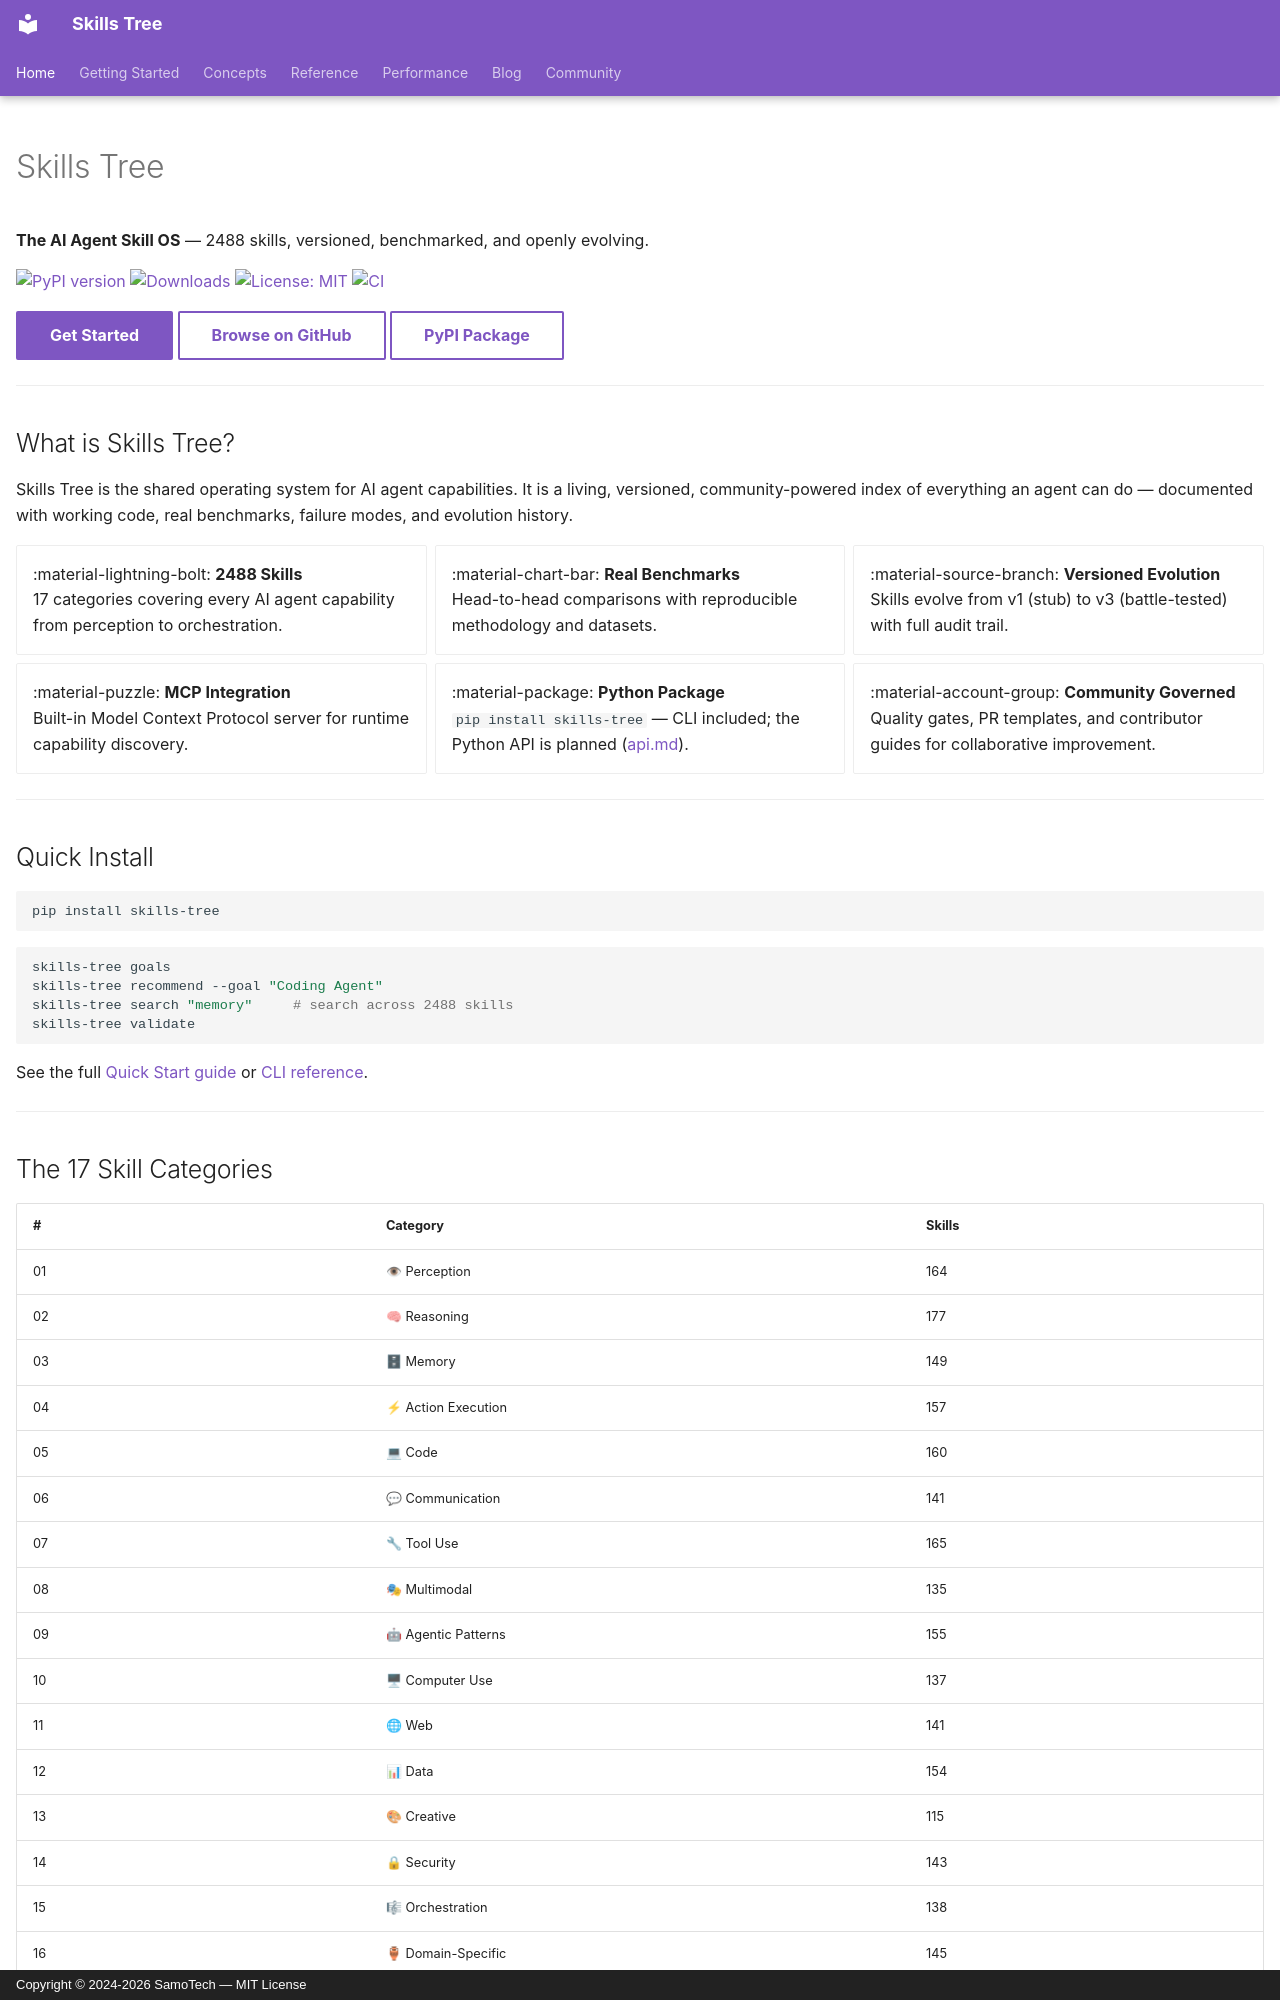

repository: SamoTech/skills-tree · page: index.html · generator: mkdocs · copyright: Copyright © 2024-2026 SamoTech — MIT License

---
title: Skills Tree
description: A public, trusted, machine-discoverable registry of AI agent skills across 17 categories. Versioned, evidence-backed, dependency-mapped, MIT-licensed, with head-to-head benchmarks and an Agent Skills package distribution.
hide:
  - navigation
  - toc
---

# Skills Tree

<div class="hero" markdown>

**The AI Agent Skill OS** — 2488 skills, versioned, benchmarked, and openly evolving.

[![PyPI version](https://img.shields.io/pypi/v/skills-tree?style=for-the-badge&color=22c55e&logo=pypi&logoColor=white)](https://pypi.org/project/skills-tree/)
[![Downloads](https://img.shields.io/pypi/dm/skills-tree?style=for-the-badge&color=3b82f6&logo=pypi&logoColor=white)](https://pypi.org/project/skills-tree/)
[![License: MIT](https://img.shields.io/badge/License-MIT-yellow?style=for-the-badge)](https://github.com/SamoTech/skills-tree/blob/main/LICENSE)
[![CI](https://img.shields.io/github/actions/workflow/status/SamoTech/skills-tree/validate-skills.yml?branch=main&style=for-the-badge&label=CI&logo=github-actions&logoColor=white)](https://github.com/SamoTech/skills-tree/actions)

[Get Started](quickstart.md){ .md-button .md-button--primary }
[Browse on GitHub](https://github.com/SamoTech/skills-tree){ .md-button }
[PyPI Package](https://pypi.org/project/skills-tree/){ .md-button }

</div>

---

## What is Skills Tree?

Skills Tree is the shared operating system for AI agent capabilities. It is a living, versioned, community-powered index of everything an agent can do — documented with working code, real benchmarks, failure modes, and evolution history.

<div class="grid cards" markdown>

- :material-lightning-bolt: **2488 Skills**  
  17 categories covering every AI agent capability from perception to orchestration.

- :material-chart-bar: **Real Benchmarks**  
  Head-to-head comparisons with reproducible methodology and datasets.

- :material-source-branch: **Versioned Evolution**  
  Skills evolve from v1 (stub) to v3 (battle-tested) with full audit trail.

- :material-puzzle: **MCP Integration**  
  Built-in Model Context Protocol server for runtime capability discovery.

- :material-package: **Python Package**  
  `pip install skills-tree` — CLI included; the Python API is planned ([api.md](api.md)).

- :material-account-group: **Community Governed**  
  Quality gates, PR templates, and contributor guides for collaborative improvement.

</div>

---

## Quick Install

```bash
pip install skills-tree
```

```bash
skills-tree goals
skills-tree recommend --goal "Coding Agent"
skills-tree search "memory"     # search across 2488 skills
skills-tree validate
```

See the full [Quick Start guide](quickstart.md) or [CLI reference](cli.md).

---
